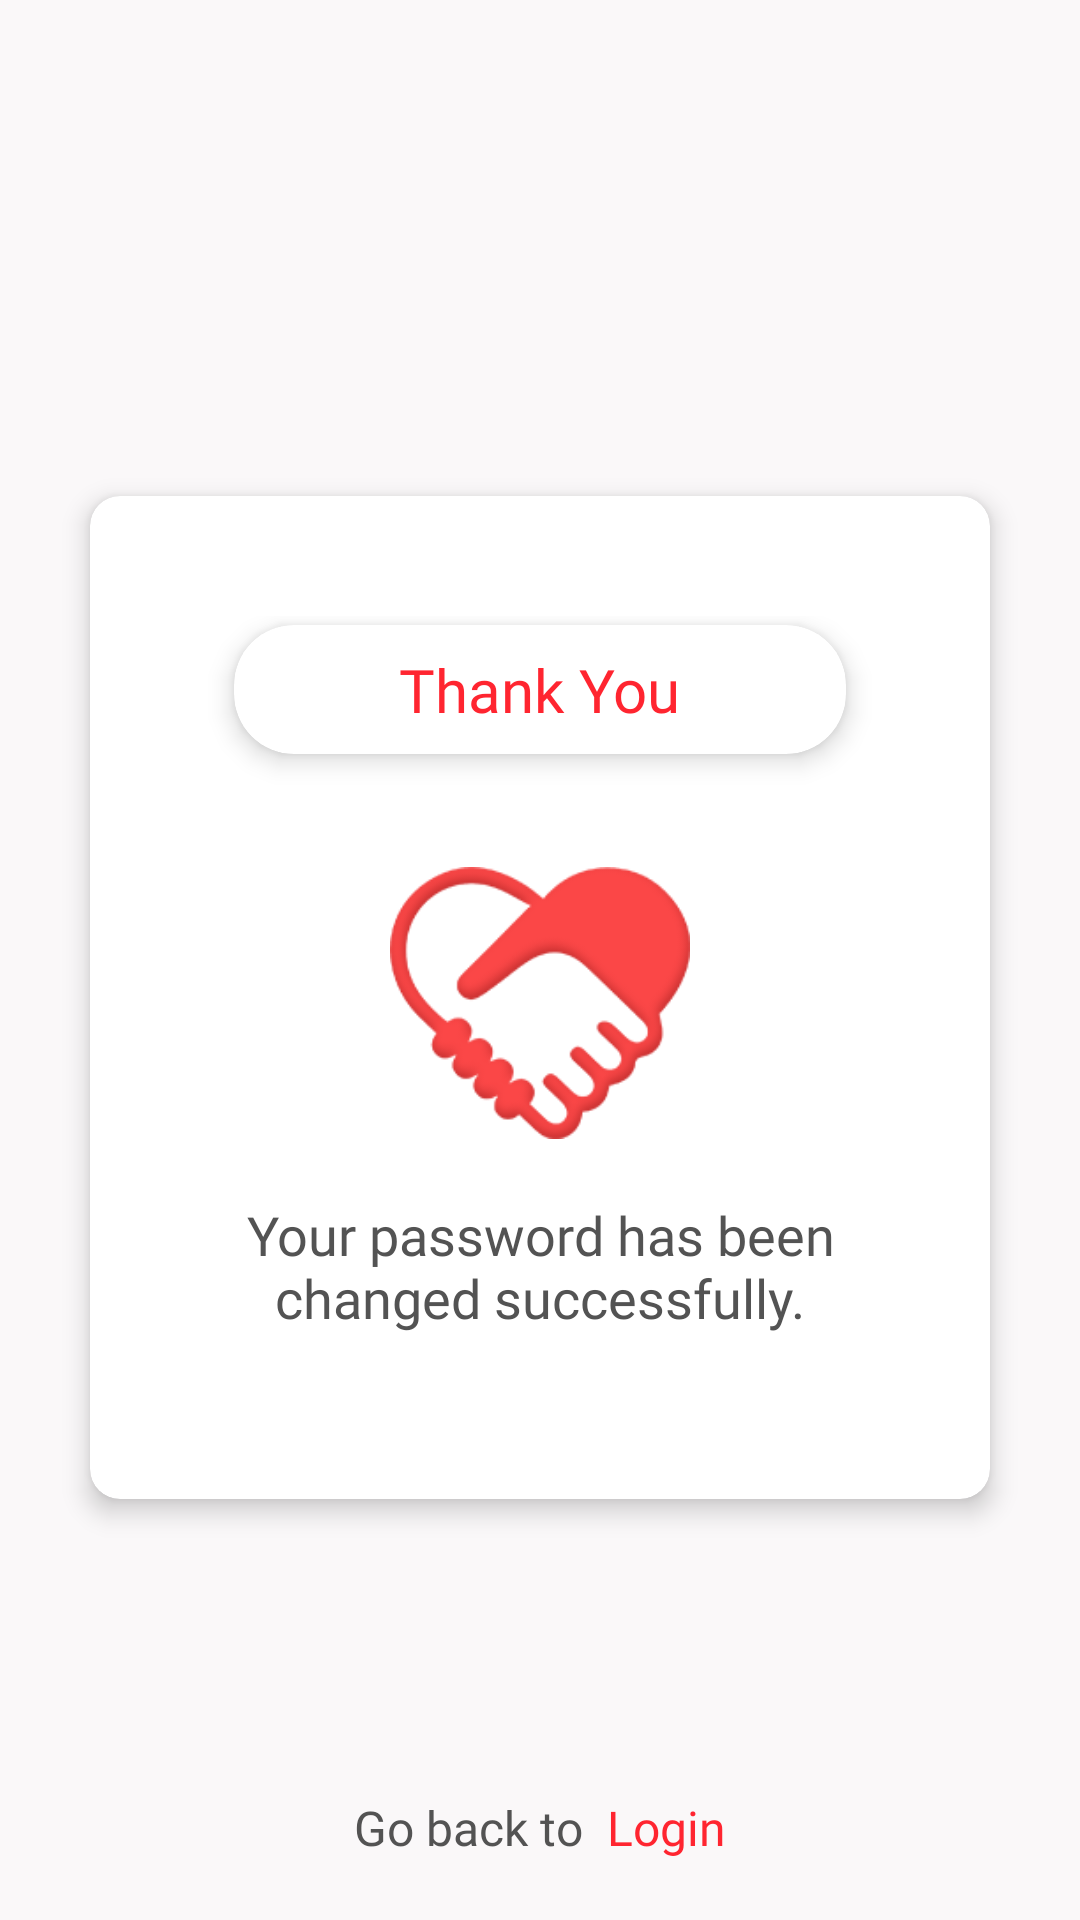

Android layout source for this screen:
<!-- AndroidManifest.xml: application theme Theme.BissafeServices -->
<!-- res/layout/activity_reset_successful.xml -->
<?xml version="1.0" encoding="utf-8"?>
<layout xmlns:android="http://schemas.android.com/apk/res/android"
    xmlns:app="http://schemas.android.com/apk/res-auto"
    xmlns:tools="http://schemas.android.com/tools"
    tools:context=".ui.resetpassword.ResetSuccessfulActivity">


    <ScrollView
        android:layout_width="match_parent"
        android:layout_height="match_parent"
        android:background="@color/bg"
        android:fillViewport="true">

        <RelativeLayout
            android:layout_width="match_parent"
            android:layout_height="wrap_content">

            <RelativeLayout
                android:layout_width="match_parent"
                android:layout_height="match_parent">

                <LinearLayout
                    android:layout_width="match_parent"
                    android:layout_height="wrap_content"
                    android:layout_centerInParent="true"
                    android:layout_marginStart="15dp"
                    android:layout_marginEnd="15dp"
                    android:orientation="vertical">


                    <LinearLayout
                        android:layout_width="match_parent"
                        android:layout_height="wrap_content"
                        android:layout_marginTop="25dp">

                        <androidx.cardview.widget.CardView
                            android:layout_width="match_parent"
                            android:layout_height="wrap_content"
                            android:layout_margin="15dp"
                            android:elevation="5dp"
                            app:cardCornerRadius="10dp"
                            app:cardElevation="5dp">


                            <LinearLayout
                                android:layout_width="match_parent"
                                android:layout_height="wrap_content"
                                android:layout_marginTop="40dp"
                                android:layout_marginBottom="40dp"
                                android:orientation="vertical">

                                <androidx.cardview.widget.CardView
                                    android:layout_width="wrap_content"
                                    android:layout_height="wrap_content"
                                    android:layout_gravity="center"
                                    android:layout_margin="3dp"
                                    android:elevation="5dp"
                                    app:cardCornerRadius="20dp"
                                    app:cardElevation="5dp">


                                    <TextView
                                        android:layout_width="wrap_content"
                                        android:layout_height="wrap_content"
                                        android:layout_alignParentEnd="true"
                                        android:layout_gravity="center"
                                        android:layout_marginStart="55dp"
                                        android:layout_marginTop="8dp"
                                        android:layout_marginEnd="55dp"
                                        android:layout_marginBottom="8dp"
                                        android:fontFamily="@font/roboto_medium"
                                        android:text="Thank You"
                                        android:textColor="@color/red"
                                        android:textSize="20sp" />

                                </androidx.cardview.widget.CardView>




                                <ImageView
                                    android:layout_width="100dp"
                                    android:layout_height="100dp"
                                    android:layout_gravity="center"
                                    android:layout_marginTop="30dp"
                                    android:src="@drawable/thanx" />


                                <TextView
                                    android:layout_width="wrap_content"
                                    android:layout_height="wrap_content"
                                    android:layout_gravity="center"
                                    android:layout_marginStart="40dp"
                                    android:layout_marginTop="15dp"
                                    android:layout_marginEnd="40dp"
                                    android:layout_marginBottom="15dp"
                                    android:fontFamily="@font/roboto_regular"
                                    android:gravity="center"
                                    android:text="Your password has been changed successfully."
                                    android:textColor="@color/grey_text_dark"
                                    android:textSize="18sp" />



                            </LinearLayout>


                        </androidx.cardview.widget.CardView>


                    </LinearLayout>


                </LinearLayout>




            </RelativeLayout>


            <LinearLayout
                android:layout_width="match_parent"
                android:layout_height="wrap_content"
                android:layout_gravity="center"
                android:layout_marginBottom="20dp"
                android:layout_alignParentBottom="true"
                android:gravity="center">

                <TextView
                    android:layout_width="wrap_content"
                    android:layout_height="wrap_content"
                    android:fontFamily="@font/roboto_regular"
                    android:text="Go back to"
                    android:textColor="@color/grey_text_dark"
                    android:textSize="16sp" />


                <TextView
                    android:id="@+id/Login"
                    android:layout_width="wrap_content"
                    android:layout_height="wrap_content"
                    android:layout_marginStart="8dp"
                    android:fontFamily="@font/roboto_regular"
                    android:text="Login"
                    android:textColor="@color/red"
                    android:textSize="16sp" />

            </LinearLayout>


        </RelativeLayout>


    </ScrollView>




</layout>
<!-- resources referenced by this layout -->
<resources>
  <color name="bg">#E3FAF8F9</color>
  <color name="grey_text_dark">#535353</color>
  <color name="red">#FF2530</color>
  <!-- drawable thanx: png bitmap (drawable, 18446 bytes) -->
  <style name="Theme.BissafeServices" parent="Theme.MaterialComponents.DayNight.DarkActionBar">
          
          <item name="colorPrimary">@color/purple_500</item>
          <item name="colorPrimaryVariant">@color/purple_700</item>
          <item name="colorOnPrimary">@color/white</item>
          
          <item name="colorSecondary">@color/teal_200</item>
          <item name="colorSecondaryVariant">@color/teal_700</item>
          <item name="colorOnSecondary">@color/black</item>
          
          <item name="windowActionBar">false</item>
          <item name="windowNoTitle">true</item>
          <item name="android:statusBarColor" tools:targetApi="l">?attr/colorPrimaryVariant</item>
          
      </style>
  <color name="purple_500">#FF6200EE</color>
  <color name="purple_700">#FF3700B3</color>
  <color name="white">#FFFFFFFF</color>
  <color name="teal_200">#FF03DAC5</color>
  <color name="teal_700">#FF018786</color>
  <color name="black">#FF000000</color>
</resources>
